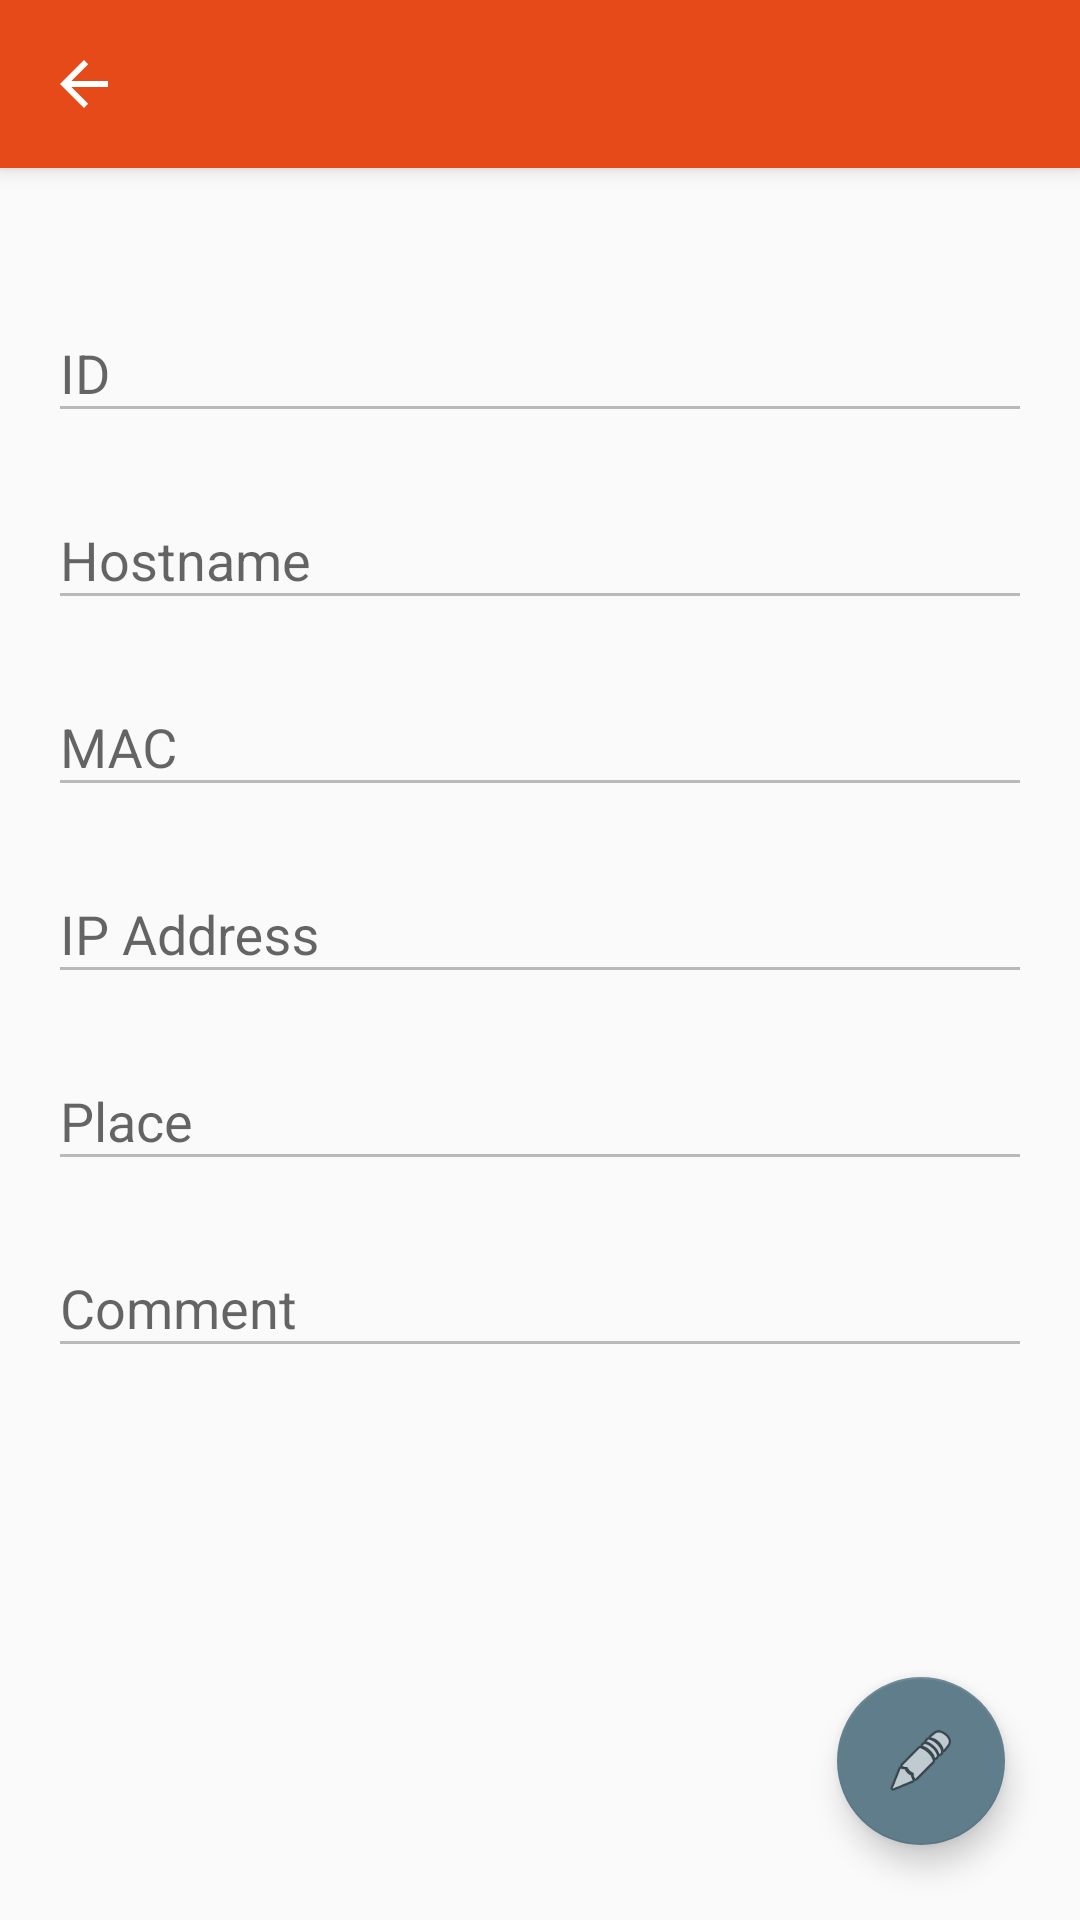

Here is an Android app screen rendered from its layout file. Give the layout XML and the strings, colors and styles it references.
<!-- AndroidManifest.xml: activity theme AppTheme.NoActionBar -->
<!-- res/layout/activity_manter_maquina.xml -->
<?xml version="1.0" encoding="utf-8"?>
<android.support.design.widget.CoordinatorLayout xmlns:android="http://schemas.android.com/apk/res/android"
    xmlns:app="http://schemas.android.com/apk/res-auto"
    xmlns:tools="http://schemas.android.com/tools"
    android:layout_width="match_parent"
    android:layout_height="match_parent"
    tools:context="br.com.example.cadastromaquina.ManterMaquinaActivity">

    <android.support.design.widget.AppBarLayout
        android:layout_width="match_parent"
        android:layout_height="wrap_content"
        android:theme="@style/AppTheme.AppBarOverlay">

        <android.support.v7.widget.Toolbar
            android:id="@+id/toolbar"
            android:layout_width="match_parent"
            android:layout_height="?attr/actionBarSize"
            android:background="?attr/colorPrimary"
            app:popupTheme="@style/AppTheme.PopupOverlay"
            app:navigationIcon="?attr/homeAsUpIndicator"/>

    </android.support.design.widget.AppBarLayout>

    <include layout="@layout/content_manter_maquina"/>

    <android.support.design.widget.FloatingActionButton
        android:id="@+id/fab"
        android:layout_width="wrap_content"
        android:layout_height="wrap_content"
        android:layout_gravity="bottom|end"
        android:layout_marginRight="25dp"
        android:layout_marginBottom="25dp"
        app:fabSize="normal"
        android:onClick="liberaCamposEdicao"
        app:srcCompat="@android:drawable/ic_menu_edit" />

</android.support.design.widget.CoordinatorLayout>
<!-- res/layout/content_manter_maquina.xml (included above) -->
<?xml version="1.0" encoding="utf-8"?>
<android.support.constraint.ConstraintLayout xmlns:android="http://schemas.android.com/apk/res/android"
    xmlns:app="http://schemas.android.com/apk/res-auto"
    xmlns:tools="http://schemas.android.com/tools"
    android:layout_width="match_parent"
    android:layout_height="match_parent"
    app:layout_behavior="@string/appbar_scrolling_view_behavior"
    tools:context="br.com.example.cadastromaquina.ManterMaquinaActivity"
    tools:showIn="@layout/activity_manter_maquina"
    android:paddingBottom="@dimen/activity_vertical_margin"
    android:paddingLeft="@dimen/activity_horizontal_margin"
    android:paddingRight="@dimen/activity_horizontal_margin"
    android:paddingTop="16dp"
    android:focusableInTouchMode="true">

    <ScrollView
        android:id="@+id/login_form"
        android:layout_width="match_parent"
        android:layout_height="wrap_content">

        <LinearLayout
            android:id="@+id/frm_login"
            android:layout_width="match_parent"
            android:layout_height="wrap_content"
            android:orientation="vertical"
            android:paddingTop="20dp">

            <android.support.design.widget.TextInputLayout
                android:layout_width="match_parent"
                android:layout_height="wrap_content">
                <AutoCompleteTextView
                    android:id="@+id/etIdMaquinaManter"
                    android:layout_width="match_parent"
                    android:layout_height="wrap_content"
                    android:hint="@string/hintIDUsuarioConf"
                    android:layout_marginBottom="10dp"
                    android:singleLine="true"
                    android:enabled="false"/>
            </android.support.design.widget.TextInputLayout>

            <android.support.design.widget.TextInputLayout
                android:layout_width="match_parent"
                android:layout_height="wrap_content">
                <AutoCompleteTextView
                    android:id="@+id/etNomeMaquinaManter"
                    android:layout_width="match_parent"
                    android:layout_height="wrap_content"
                    android:hint="@string/hostnameMaquina"
                    android:layout_marginBottom="10dp"
                    android:singleLine="true"
                    android:enabled="false"/>
            </android.support.design.widget.TextInputLayout>

            <android.support.design.widget.TextInputLayout
                android:layout_width="match_parent"
                android:layout_height="wrap_content">
                <AutoCompleteTextView
                    android:id="@+id/etMacMaquinaManter"
                    android:layout_width="match_parent"
                    android:layout_height="wrap_content"
                    android:hint="@string/macMaquina"
                    android:layout_marginBottom="10dp"
                    android:singleLine="true"
                    android:enabled="false"/>
            </android.support.design.widget.TextInputLayout>

            <android.support.design.widget.TextInputLayout
                android:layout_width="match_parent"
                android:layout_height="wrap_content">
                <AutoCompleteTextView
                    android:id="@+id/etIPManter"
                    android:layout_width="match_parent"
                    android:layout_height="wrap_content"
                    android:hint="@string/IPMaquina"
                    android:layout_marginBottom="10dp"
                    android:singleLine="true"
                    android:enabled="false"/>
            </android.support.design.widget.TextInputLayout>

            <android.support.design.widget.TextInputLayout
                android:layout_width="match_parent"
                android:layout_height="wrap_content">
                <AutoCompleteTextView
                    android:id="@+id/etLocalMaquinaManter"
                    android:layout_width="match_parent"
                    android:layout_height="wrap_content"
                    android:hint="@string/LocalMaquina"
                    android:layout_marginBottom="10dp"
                    android:singleLine="true"
                    android:enabled="false"/>
            </android.support.design.widget.TextInputLayout>

            <android.support.design.widget.TextInputLayout
                android:layout_width="match_parent"
                android:layout_height="wrap_content">
                <AutoCompleteTextView
                    android:id="@+id/etObservacaoMaquinaNovMaq"
                    android:layout_width="match_parent"
                    android:layout_height="wrap_content"
                    android:hint="@string/ObservacaoMaquina"
                    android:layout_marginBottom="10dp"
                    android:enabled="false"/>
            </android.support.design.widget.TextInputLayout>

            <Button
                android:id="@+id/btSalvarDadosMaquina"
                android:layout_width="match_parent"
                android:layout_height="wrap_content"
                android:backgroundTint="@color/corBotao"
                android:text="@string/btSalvarDadpsUsuaropConf"
                android:onClick="salvarDadosMaquina"
                android:visibility="gone"/>

            
            <ProgressBar
                android:id="@+id/login_progressConf"
                style="?android:attr/progressBarStyleLarge"
                android:layout_width="wrap_content"
                android:layout_height="wrap_content"
                android:layout_marginTop="15dp"
                android:layout_gravity="center"
                android:visibility="gone" />

        </LinearLayout>
    </ScrollView>


</android.support.constraint.ConstraintLayout>
<!-- resources referenced by this layout -->
<resources>
  <color name="corBotao">#607D8B</color>
  <dimen name="activity_horizontal_margin">16dp</dimen>
  <dimen name="activity_vertical_margin">16dp</dimen>
  <string name="IPMaquina">IP Address</string>
  <string name="LocalMaquina">Place</string>
  <string name="ObservacaoMaquina">Comment</string>
  <string name="btSalvarDadpsUsuaropConf">Save Data</string>
  <string name="hintIDUsuarioConf">ID</string>
  <string name="hostnameMaquina">Hostname</string>
  <string name="macMaquina">MAC</string>
  <style name="AppTheme.AppBarOverlay" parent="ThemeOverlay.AppCompat.Dark.ActionBar" />
  <style name="AppTheme.PopupOverlay" parent="ThemeOverlay.AppCompat.Light" />
  <style name="AppTheme.NoActionBar">
          <item name="windowActionBar">false</item>
          <item name="windowNoTitle">true</item>
      </style>
</resources>
